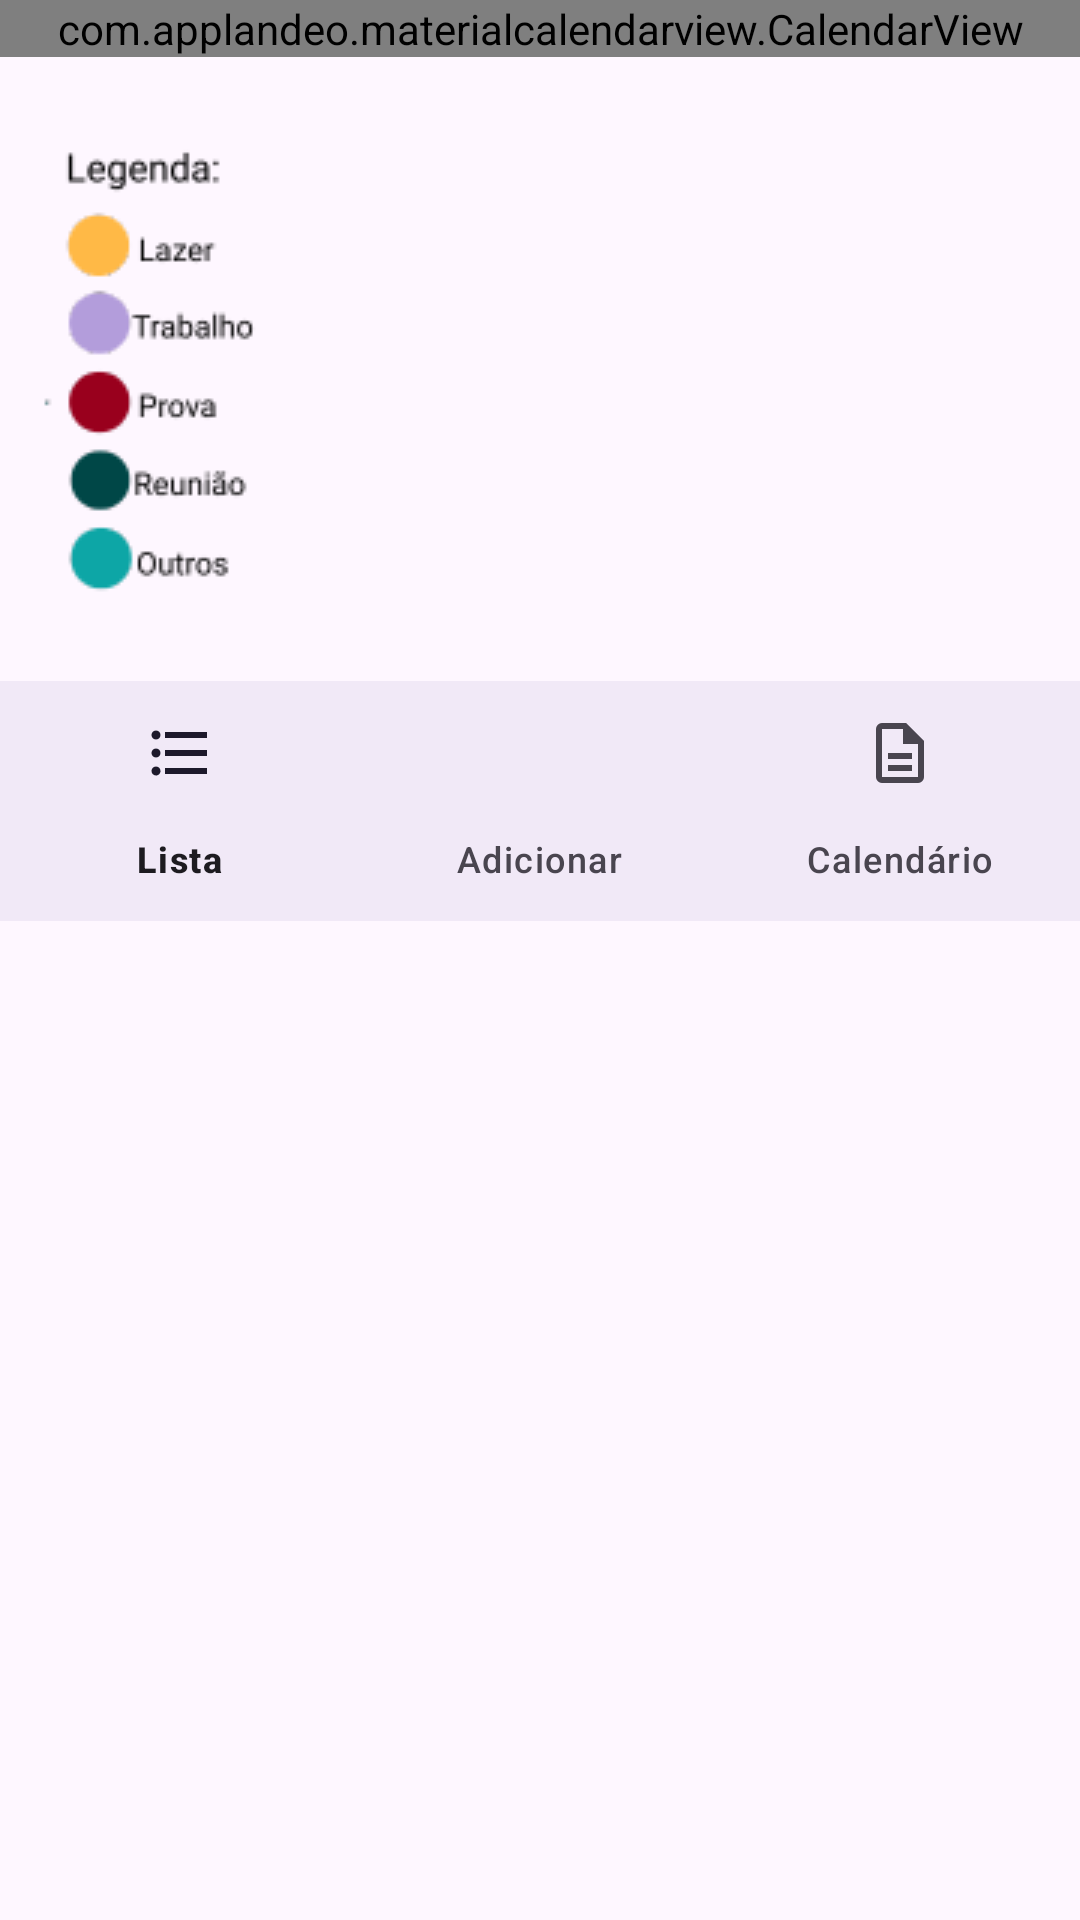

Android layout source for this screen:
<!-- AndroidManifest.xml: application theme Theme.Sync -->
<!-- res/layout/activity_calendar.xml -->
<LinearLayout
    xmlns:android="http://schemas.android.com/apk/res/android"
    xmlns:app="http://schemas.android.com/apk/res-auto"
    android:id="@+id/main"
    android:layout_width="match_parent"
    android:layout_height="match_parent"
    android:orientation="vertical">

    <com.applandeo.materialcalendarview.CalendarView
        android:id="@+id/calendarView"
        app:headerColor="@color/green"
        app:todayLabelColor="@color/grey"
        android:layout_width="match_parent"
        android:layout_height="wrap_content" />


    <ImageView
        android:id="@+id/imageLegend"
        android:layout_width="wrap_content"
        android:layout_height="wrap_content"
        android:layout_gravity="start"
        android:adjustViewBounds="true"
        android:maxHeight="230dp"
        android:padding="8dp"
        android:scaleType="fitCenter"
        android:src="@drawable/legend" />

    <com.google.android.material.bottomnavigation.BottomNavigationView
        android:id="@+id/bottom_navigation"
        android:layout_width="match_parent"
        android:layout_height="wrap_content"
        android:background="?android:attr/windowBackground"
        app:menu="@menu/menu_bottom" />

</LinearLayout>
<!-- resources referenced by this layout -->
<resources>
  <color name="green">#004747</color>
  <color name="grey">#77777777</color>
  <!-- drawable legend: png bitmap (drawable, 6664 bytes) -->
  <style name="Theme.Sync" parent="Base.Theme.Sync" />
  <style name="Base.Theme.Sync" parent="Theme.Material3.DayNight.NoActionBar">
          
          
      </style>
</resources>
